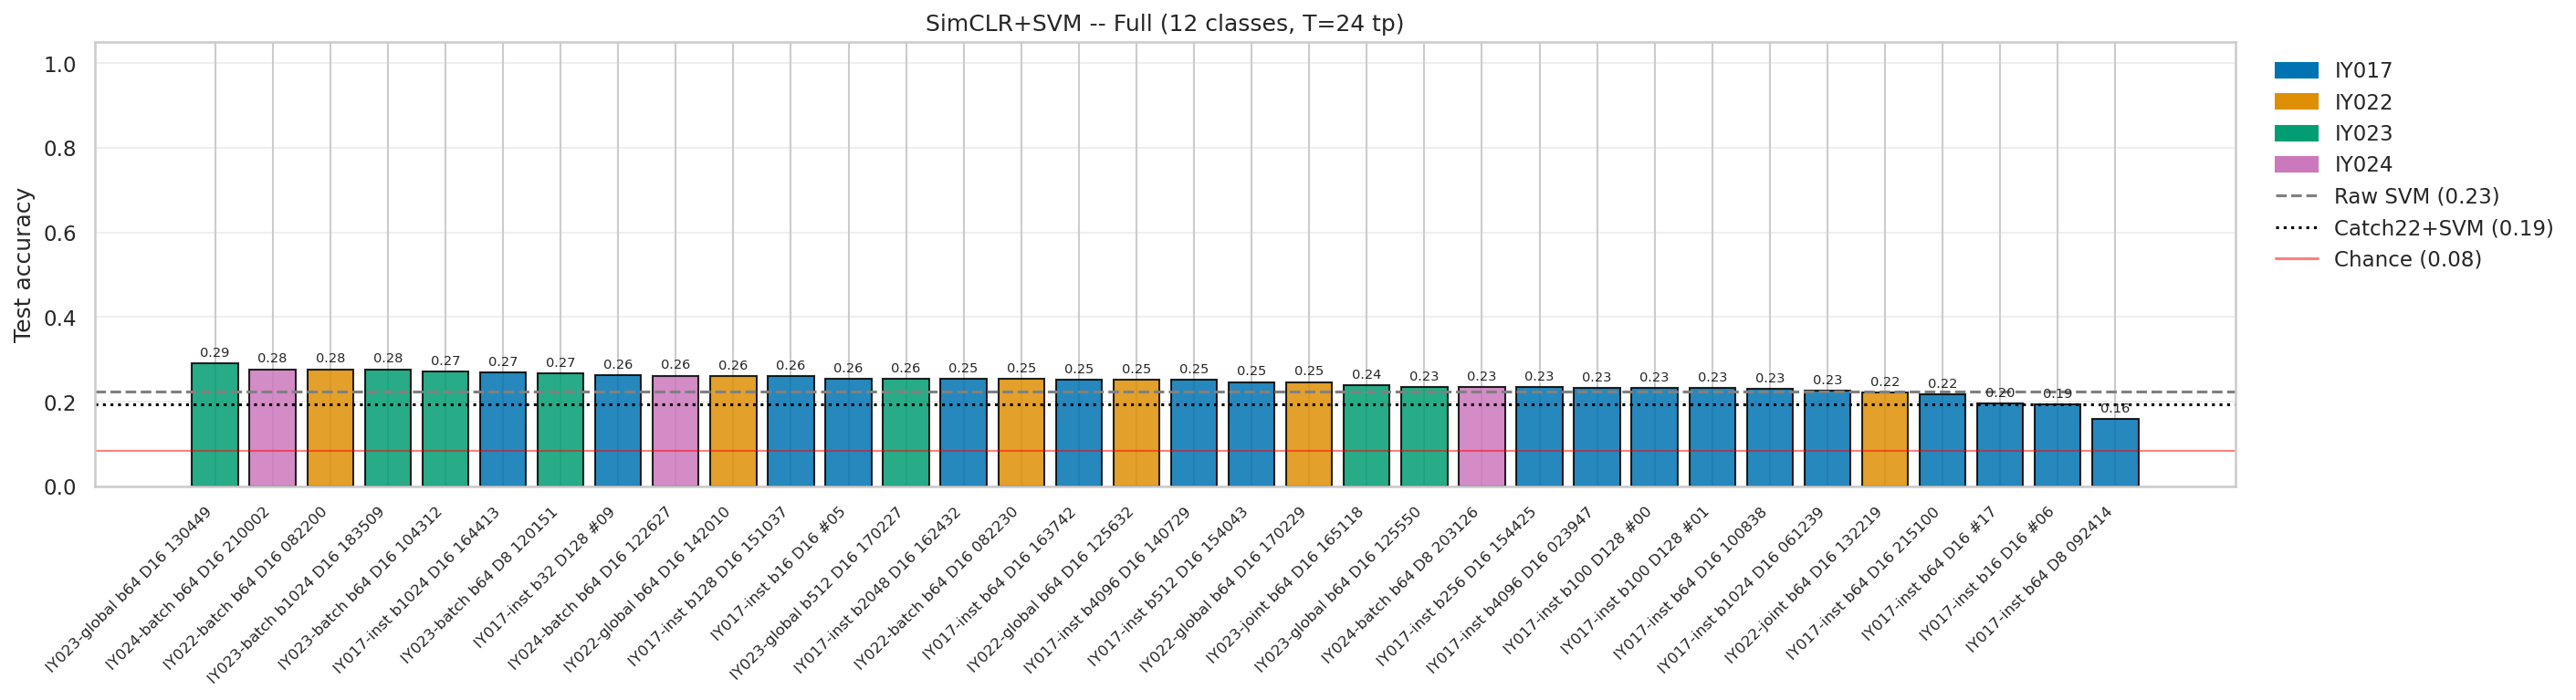

Source data for this figure (header and first rows):
label, short_label, experiment, checkpoint, checkpoint_name, accuracy, status, error
IY023-global b64 D16 130449, IY023-global b64 D16, EXP-26-IY023, /home/ianyang/stochastic_simulations/exp…, IY023_simCLR_mixed_b64_lr0.01_L2_H4_D16_…, 0.2917, ok, 
IY024-batch b64 D16 210002, IY024-batch b64 D16, EXP-26-IY024, /home/ianyang/stochastic_simulations/exp…, IY024_simCLR_mixed_cross_view_b64_lr0.01…, 0.2767, ok, 
IY022-batch b64 D16 082200, IY022-batch b64 D16, EXP-26-IY022, /home/ianyang/stochastic_simulations/exp…, IY022_simCLR_b64_lr0.01_L2_H4_D16_batch-…, 0.2767, ok, 
IY023-batch b1024 D16 183509, IY023-batch b1024 D16, EXP-26-IY023, /home/ianyang/stochastic_simulations/exp…, IY023_simCLR_mixed_b1024_lr0.01_L2_H4_D1…, 0.2767, ok, 
IY023-batch b64 D16 104312, IY023-batch b64 D16, EXP-26-IY023, /home/ianyang/stochastic_simulations/exp…, IY023_simCLR_mixed_b64_lr0.01_L2_H4_D16_…, 0.2717, ok, 
IY017-inst b1024 D16 164413, IY017-inst b1024 D16, EXP-26-IY017, /home/ianyang/stochastic_simulations/exp…, IY017_simCLR_b1024_lr0.01_L2_H4_D16_2026…, 0.2683, ok, 
IY023-batch b64 D8 120151, IY023-batch b64 D8, EXP-26-IY023, /home/ianyang/stochastic_simulations/exp…, IY023_simCLR_mixed_b64_lr0.01_L2_H4_D8_b…, 0.2667, ok, 
IY017-inst b32 D128 #09, IY017-inst b32 D128, EXP-26-IY017, /home/ianyang/stochastic_simulations/exp…, IY017_simCLR_b32_lr0.01_L2_H4_D128_model…, 0.2633, ok, 
IY024-batch b64 D16 122627, IY024-batch b64 D16, EXP-26-IY024, /home/ianyang/stochastic_simulations/exp…, IY024_simCLR_mixed_cross_view_b64_lr0.01…, 0.2617, ok, 
IY022-global b64 D16 142010, IY022-global b64 D16, EXP-26-IY022, /home/ianyang/stochastic_simulations/exp…, IY022_simCLR_b64_lr0.01_L2_H4_D16_global…, 0.26, ok, 
IY017-inst b128 D16 151037, IY017-inst b128 D16, EXP-26-IY017, /home/ianyang/stochastic_simulations/exp…, IY017_simCLR_b128_lr0.01_L2_H4_D16_20260…, 0.26, ok, 
IY017-inst b16 D16 #05, IY017-inst b16 D16, EXP-26-IY017, /home/ianyang/stochastic_simulations/exp…, IY017_simCLR_b16_lr0.01_L2_H4_D16_model.…, 0.255, ok, 
IY023-global b512 D16 170227, IY023-global b512 D16, EXP-26-IY023, /home/ianyang/stochastic_simulations/exp…, IY023_simCLR_mixed_b512_lr0.01_L2_H4_D16…, 0.255, ok, 
IY017-inst b2048 D16 162432, IY017-inst b2048 D16, EXP-26-IY017, /home/ianyang/stochastic_simulations/exp…, IY017_simCLR_b2048_lr0.01_L2_H4_D16_2026…, 0.2533, ok, 
IY022-batch b64 D16 082230, IY022-batch b64 D16, EXP-26-IY022, /home/ianyang/stochastic_simulations/exp…, IY022_simCLR_b64_lr0.01_L2_H4_D16_batch-…, 0.2533, ok, 
IY017-inst b64 D16 163742, IY017-inst b64 D16, EXP-26-IY017, /home/ianyang/stochastic_simulations/exp…, IY017_simCLR_b64_lr0.01_L2_H4_D16_202602…, 0.2517, ok, 
IY022-global b64 D16 125632, IY022-global b64 D16, EXP-26-IY022, /home/ianyang/stochastic_simulations/exp…, IY022_simCLR_b64_lr0.01_L2_H4_D16_202603…, 0.2517, ok, 
IY017-inst b4096 D16 140729, IY017-inst b4096 D16, EXP-26-IY017, /home/ianyang/stochastic_simulations/exp…, IY017_simCLR_b4096_lr0.01_L2_H4_D16_2026…, 0.2517, ok, 
IY017-inst b512 D16 154043, IY017-inst b512 D16, EXP-26-IY017, /home/ianyang/stochastic_simulations/exp…, IY017_simCLR_b512_lr0.01_L2_H4_D16_20260…, 0.2467, ok, 
IY022-global b64 D16 170229, IY022-global b64 D16, EXP-26-IY022, /home/ianyang/stochastic_simulations/exp…, IY022_simCLR_b64_lr0.01_L2_H4_D16_202603…, 0.2467, ok, 
IY023-joint b64 D16 165118, IY023-joint b64 D16, EXP-26-IY023, /home/ianyang/stochastic_simulations/exp…, IY023_simCLR_b64_lr0.01_L2_H4_D16_202603…, 0.2383, ok, 
IY023-global b64 D16 125550, IY023-global b64 D16, EXP-26-IY023, /home/ianyang/stochastic_simulations/exp…, IY023_simCLR_b64_lr0.01_L2_H4_D16_202603…, 0.235, ok, 
IY024-batch b64 D8 203126, IY024-batch b64 D8, EXP-26-IY024, /home/ianyang/stochastic_simulations/exp…, IY024_simCLR_mixed_cross_view_b64_lr0.01…, 0.235, ok, 
IY017-inst b256 D16 154425, IY017-inst b256 D16, EXP-26-IY017, /home/ianyang/stochastic_simulations/exp…, IY017_simCLR_b256_lr0.01_L2_H4_D16_20260…, 0.235, ok, 
IY017-inst b4096 D16 023947, IY017-inst b4096 D16, EXP-26-IY017, /home/ianyang/stochastic_simulations/exp…, IY017_simCLR_b4096_lr0.01_L2_H4_D16_2026…, 0.2333, ok, 
IY017-inst b100 D128 #00, IY017-inst b100 D128, EXP-26-IY017, /home/ianyang/stochastic_simulations/exp…, IY017_simCLR_b100_lr0.01_L2_H4_D128_mode…, 0.2333, ok, 
IY017-inst b100 D128 #01, IY017-inst b100 D128, EXP-26-IY017, /home/ianyang/stochastic_simulations/exp…, IY017_simCLR_b100_lr0.01_d0.01_L2_H4_D12…, 0.2317, ok, 
IY017-inst b64 D16 100838, IY017-inst b64 D16, EXP-26-IY017, /home/ianyang/stochastic_simulations/exp…, IY017_simCLR_b64_lr0.01_L2_H4_D16_202602…, 0.23, ok, 
IY017-inst b1024 D16 061239, IY017-inst b1024 D16, EXP-26-IY017, /home/ianyang/stochastic_simulations/exp…, IY017_simCLR_b1024_lr0.01_L2_H4_D16_2026…, 0.2267, ok, 
IY022-joint b64 D16 132219, IY022-joint b64 D16, EXP-26-IY022, /home/ianyang/stochastic_simulations/exp…, IY022_simCLR_b64_lr0.01_L2_H4_D16_202603…, 0.2217, ok, 
IY017-inst b64 D16 215100, IY017-inst b64 D16, EXP-26-IY017, /home/ianyang/stochastic_simulations/exp…, IY017_simCLR_b64_lr0.01_L2_H4_D16_202602…, 0.2167, ok, 
IY017-inst b64 D16 #17, IY017-inst b64 D16, EXP-26-IY017, /home/ianyang/stochastic_simulations/exp…, IY017_simCLR_b64_lr0.01_d0.01_L2_H4_D16_…, 0.1967, ok, 
IY017-inst b16 D16 #06, IY017-inst b16 D16, EXP-26-IY017, /home/ianyang/stochastic_simulations/exp…, IY017_simCLR_b16_lr0.01_d0.01_L2_H4_D16_…, 0.1933, ok, 
IY017-inst b64 D8 092414, IY017-inst b64 D8, EXP-26-IY017, /home/ianyang/stochastic_simulations/exp…, IY017_simCLR_b64_lr0.01_L2_H4_D8_2026022…, 0.16, ok, 
